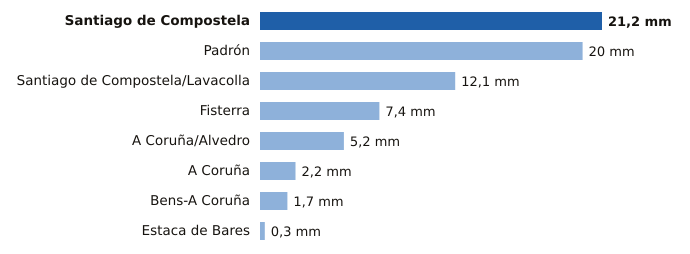

Values plotted in this chart, from the file beside it:
estacion, provincia, mm
Santiago de Compostela, A Coruña, 21.2
Padrón, A Coruña, 20.0
Santiago de Compostela/Lavacolla, A Coruña, 12.1
Fisterra, A Coruña, 7.4
A Coruña/Alvedro, A Coruña, 5.2
A Coruña, A Coruña, 2.2
Bens-A Coruña, A Coruña, 1.7
Estaca de Bares, A Coruña, 0.3
